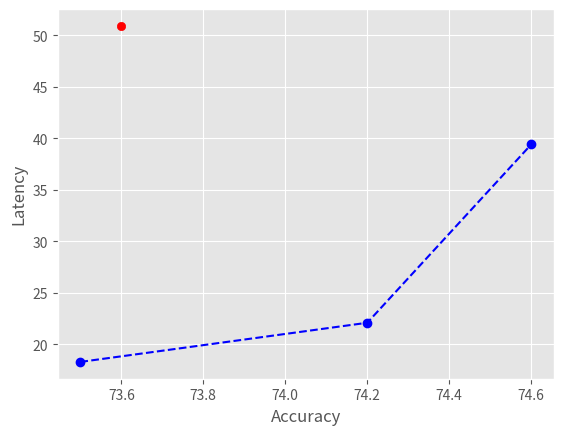

This chart was generated by the following Python code:
import matplotlib.pyplot as plt


plt.style.use("ggplot")

x = [73.5, 74.2, 74.6]
y = [18.3, 22.1, 39.4]


plt.plot(x, y, "bo--")
plt.xlabel("Accuracy")
plt.ylabel("Latency")

plt.scatter([73.6], [50.9], color="r")
plt.savefig("Tradeoff.png")
